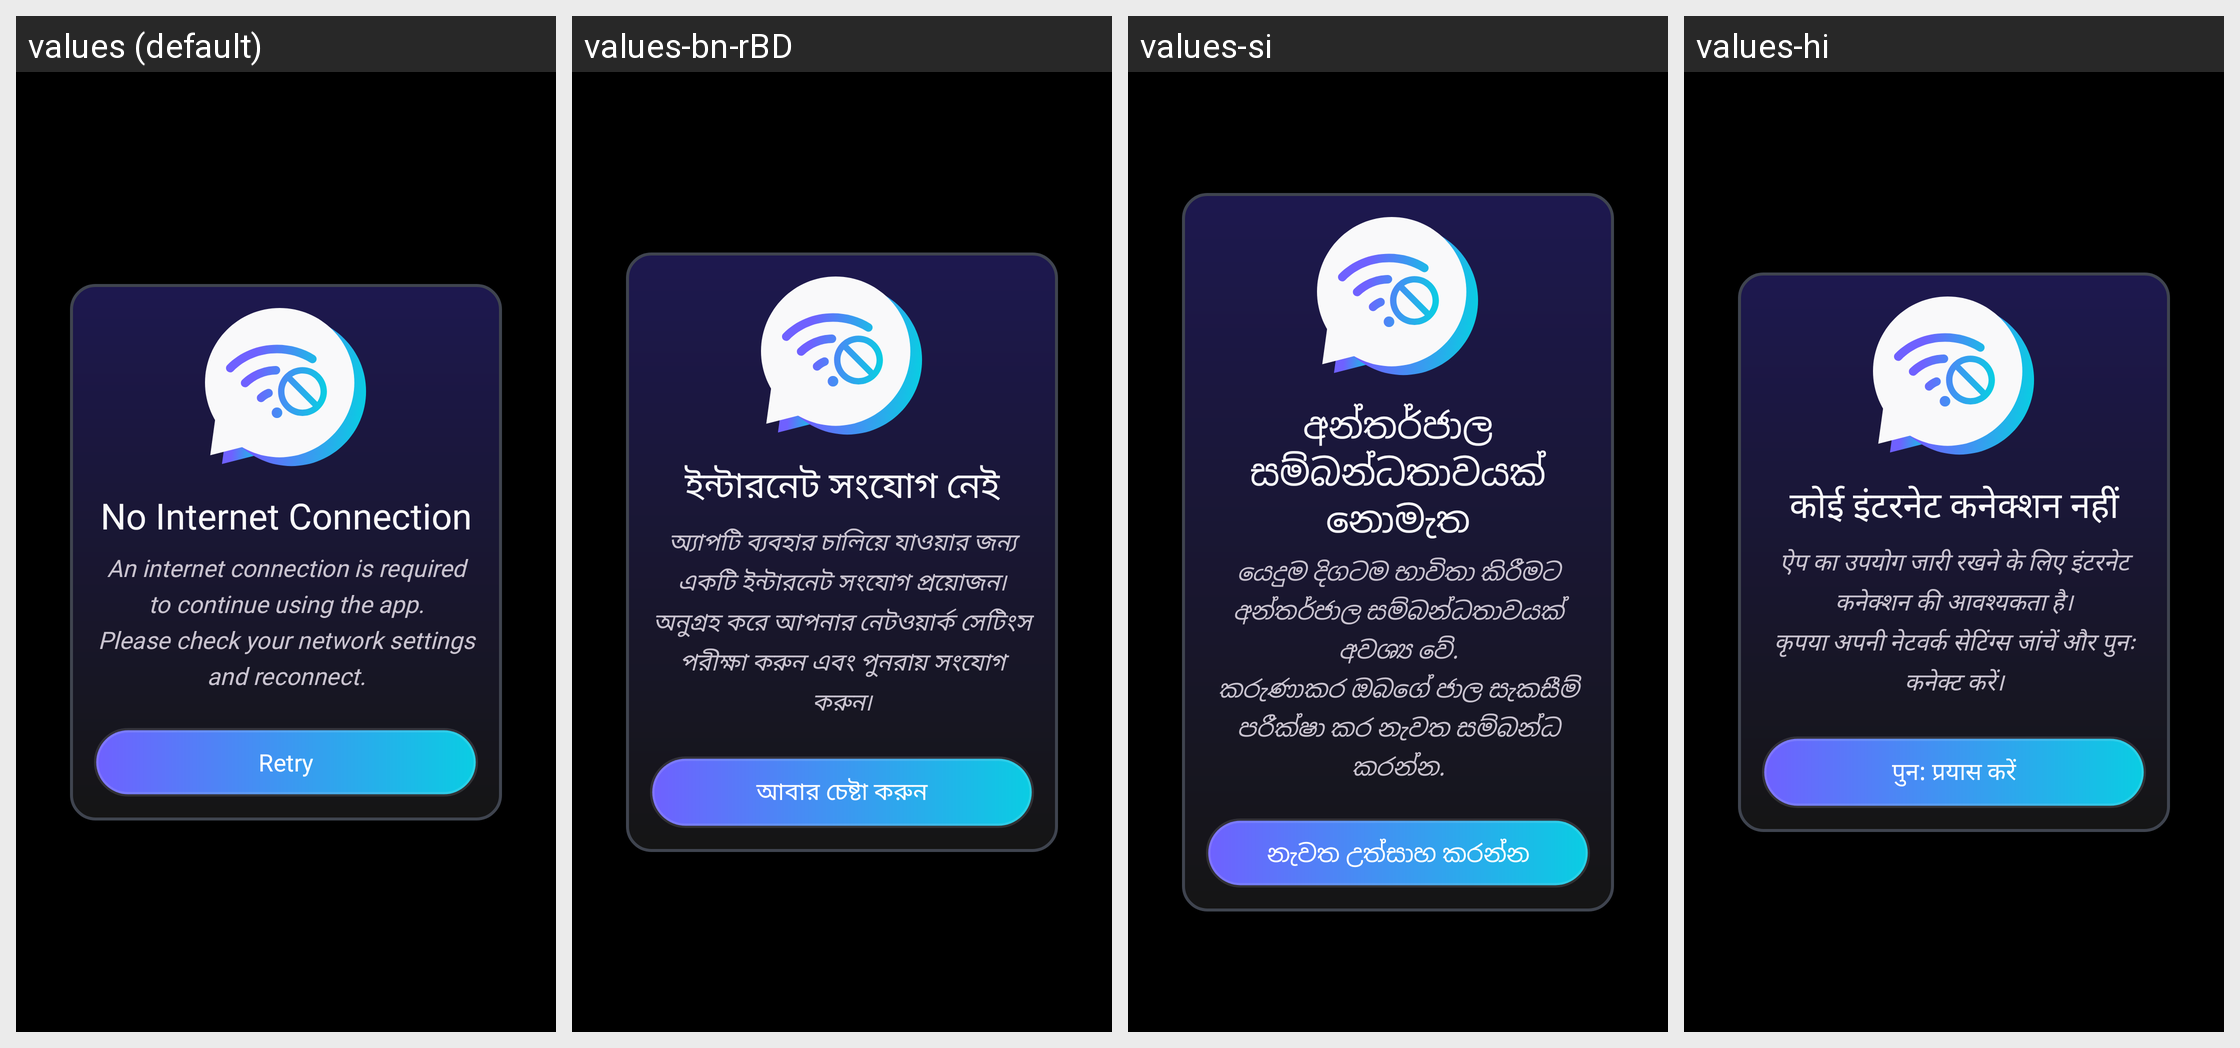

Locale-by-locale string values for the Android screen shown in this grid:
Android screen res/layout/dialog_internet.xml rendered under 4 locales, left to right: values (default), values-bn-rBD, values-si, values-hi. Device: Nexus 5 (rendered at 1080×1920; each locale shown at half size, 540×960, under a caption strip naming it); theme Theme.BaseApp.
Other locales in the repository, not shown: values-af, values-am, values-ar, values-az, values-be, values-bn, values-ca, values-ceb, values-cs, values-da, values-de, values-el, values-es, values-es-rES, values-es-rUS, values-et, values-fa, values-fi, values-fr, values-fr-rCA, values-ga, values-gl, values-gu, values-ha, values-hr, values-hu, values-ig, values-in, values-it, values-ja, values-jv, values-kk, values-km, values-kn, values-ko, values-ml, values-mr, values-ms, values-my, values-ne, values-nl, values-no, values-pa, values-pl, values-ps, values-pt, values-pt-rBR, values-ro, values-ru, values-sd, values-sk, values-sl, values-sr, values-su, values-sv, values-ta, values-te, values-tg, values-th, values-tl, values-tr, values-uk, values-ur, values-uz, values-vi, values-yo, values-zh, values-zh-rCN, values-zh-rHK, values-zh-rTW.
Strings drawn on this screen, with the default value and each locale's value (text and hints the layout hard-codes, and strings that could not be matched under every locale, appear in the picture but are not listed):

no_internet_connection
  values: No Internet Connection
  values-bn-rBD: ইন্টারনেট সংযোগ নেই
  values-si: අන්තර්ජාල සම්බන්ධතාවයක් නොමැත
  values-hi: कोई इंटरनेट कनेक्शन नहीं

an_internet_connection_is_required_to_continue_using_the_app_please_check_your_network_settings_and_reconnect
  values: An internet connection is required to continue using the app.
      Please check your network settings and reconnect.
  values-bn-rBD: অ্যাপটি ব্যবহার চালিয়ে যাওয়ার জন্য একটি ইন্টারনেট সংযোগ প্রয়োজন৷
      অনুগ্রহ করে আপনার নেটওয়ার্ক সেটিংস পরীক্ষা করুন এবং পুনরায় সংযোগ করুন৷
  values-si: යෙදුම දිගටම භාවිතා කිරීමට අන්තර්ජාල සම්බන්ධතාවයක් අවශ්‍ය වේ.
      කරුණාකර ඔබගේ ජාල සැකසීම් පරීක්ෂා කර නැවත සම්බන්ධ කරන්න.
  values-hi: ऐप का उपयोग जारी रखने के लिए इंटरनेट कनेक्शन की आवश्यकता है।
      कृपया अपनी नेटवर्क सेटिंग्स जांचें और पुनः कनेक्ट करें।

retry
  values: Retry
  values-bn-rBD: আবার চেষ্টা করুন
  values-si: නැවත උත්සාහ කරන්න
  values-hi: पुन: प्रयास करें
